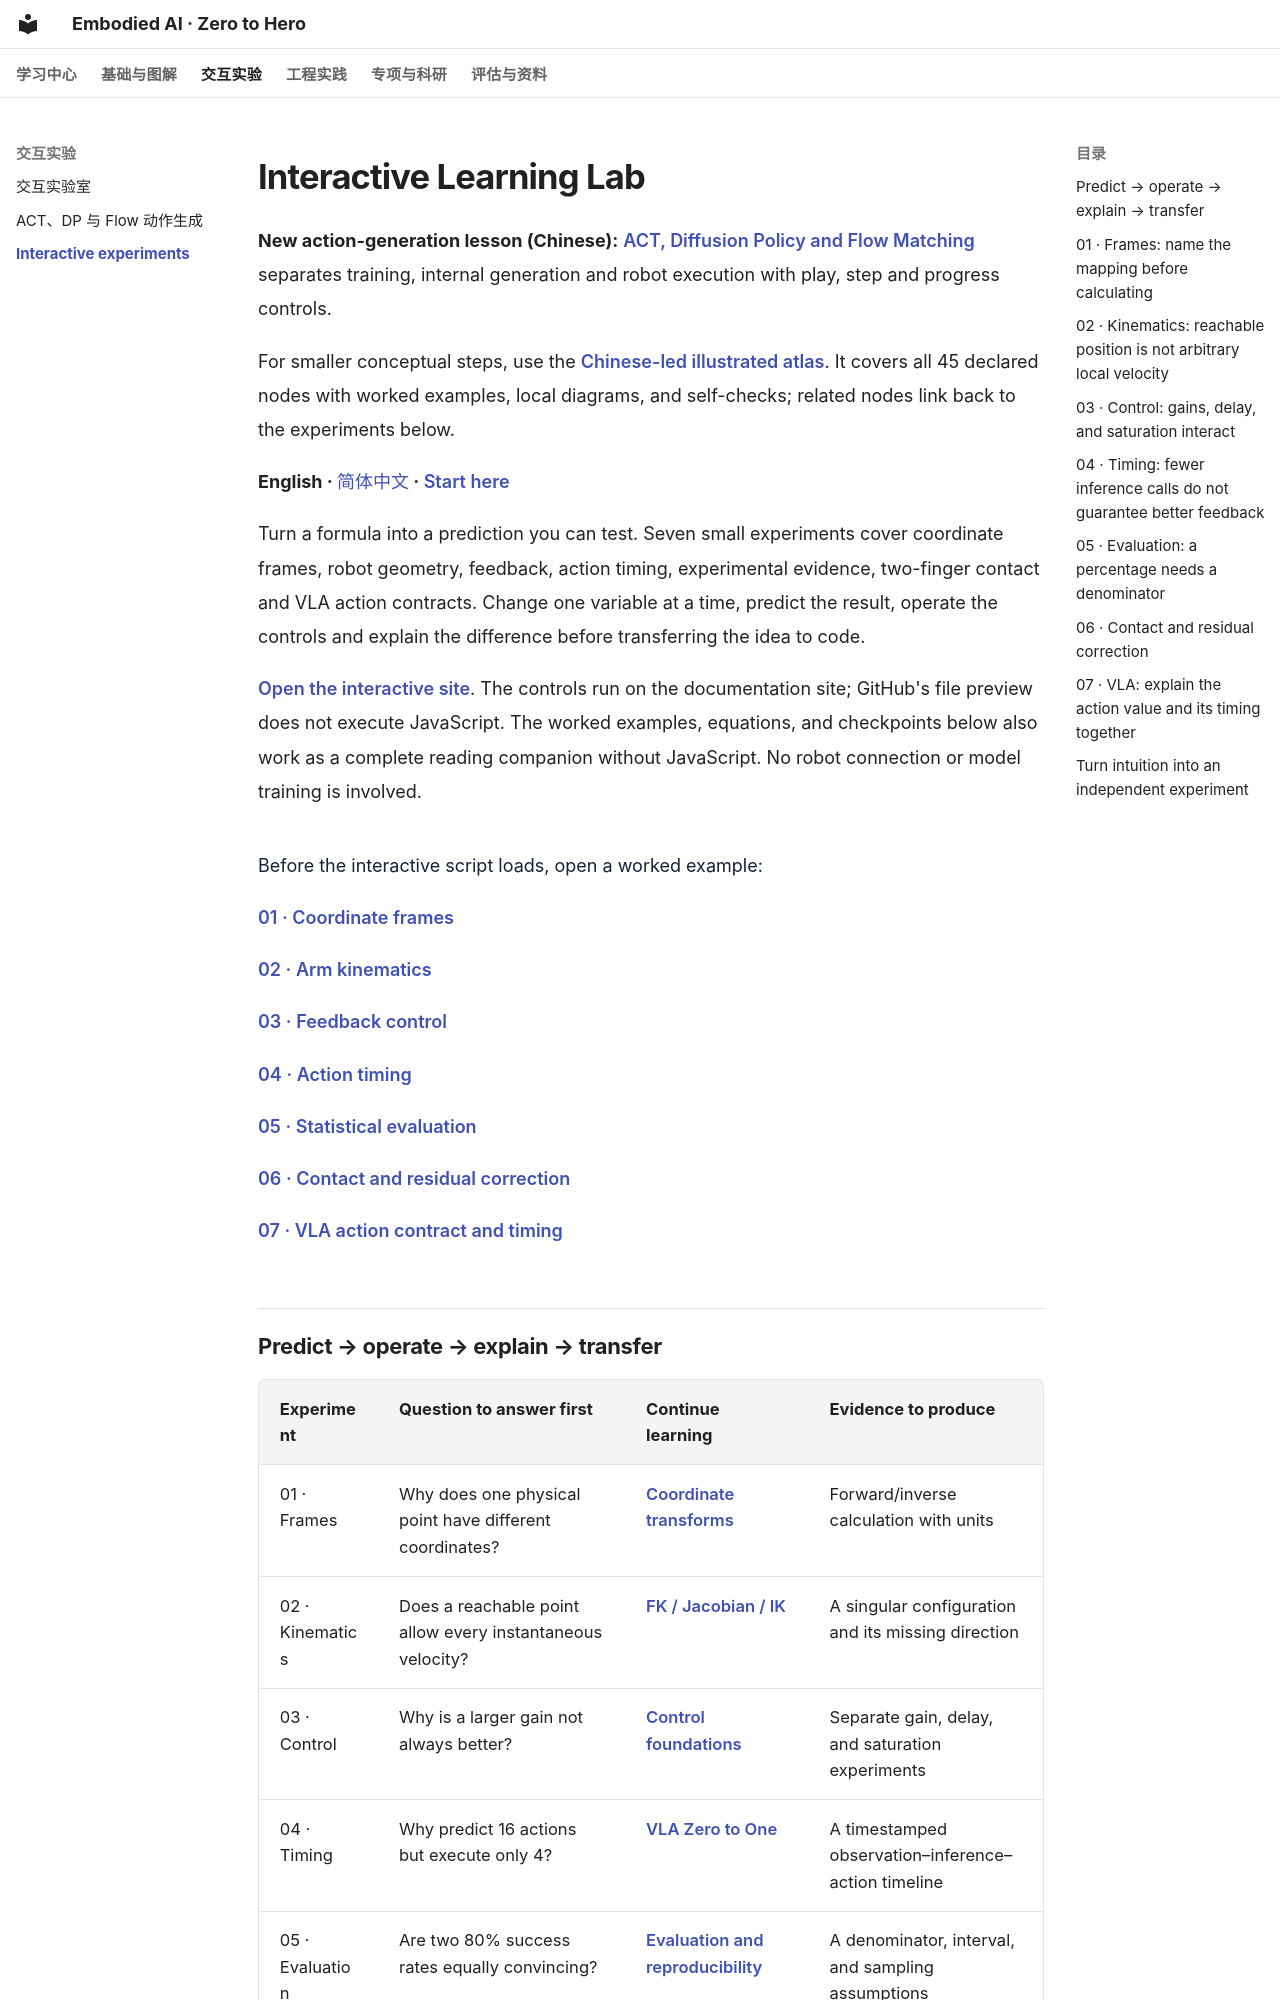

repository: Dld0621/Embodied-AI-Zero-to-Hero · page: learning-lab/index.html · generator: mkdocs

# Interactive Learning Lab

**New action-generation lesson (Chinese):** [ACT, Diffusion Policy and Flow Matching](33-il-action-generation.md) separates training, internal generation and robot execution with play, step and progress controls.

For smaller conceptual steps, use the [Chinese-led illustrated atlas](knowledge-atlas/index.md). It covers all 45 declared nodes with worked examples, local diagrams, and self-checks; related nodes link back to the experiments below.

**English · [简体中文](learning-lab-cn.md) · [Start here](start-here.md)**

Turn a formula into a prediction you can test. Seven small experiments cover coordinate frames, robot geometry, feedback, action timing, experimental evidence, two-finger contact and VLA action contracts. Change one variable at a time, predict the result, operate the controls and explain the difference before transferring the idea to code.

**[Open the interactive site](https://dld0621.github.io/Embodied-AI-Zero-to-Hero/learning-lab/)**. The controls run on the documentation site; GitHub's file preview does not execute JavaScript. The worked examples, equations, and checkpoints below also work as a complete reading companion without JavaScript. No robot connection or model training is involved.

<div class="eai-labs" data-lab-lang="en" markdown="1">

Before the interactive script loads, open a worked example:

<p id="frames"><a href="#frames-guide">01 · Coordinate frames</a></p>
<p id="kinematics"><a href="#kinematics-guide">02 · Arm kinematics</a></p>
<p id="control"><a href="#control-guide">03 · Feedback control</a></p>
<p id="timing"><a href="#timing-guide">04 · Action timing</a></p>
<p id="evaluation"><a href="#evaluation-guide">05 · Statistical evaluation</a></p>
<p id="contact"><a href="#contact-guide">06 · Contact and residual correction</a></p>
<p id="vla"><a href="#vla-guide">07 · VLA action contract and timing</a></p>

</div>

<a id="worked-examples"></a>
